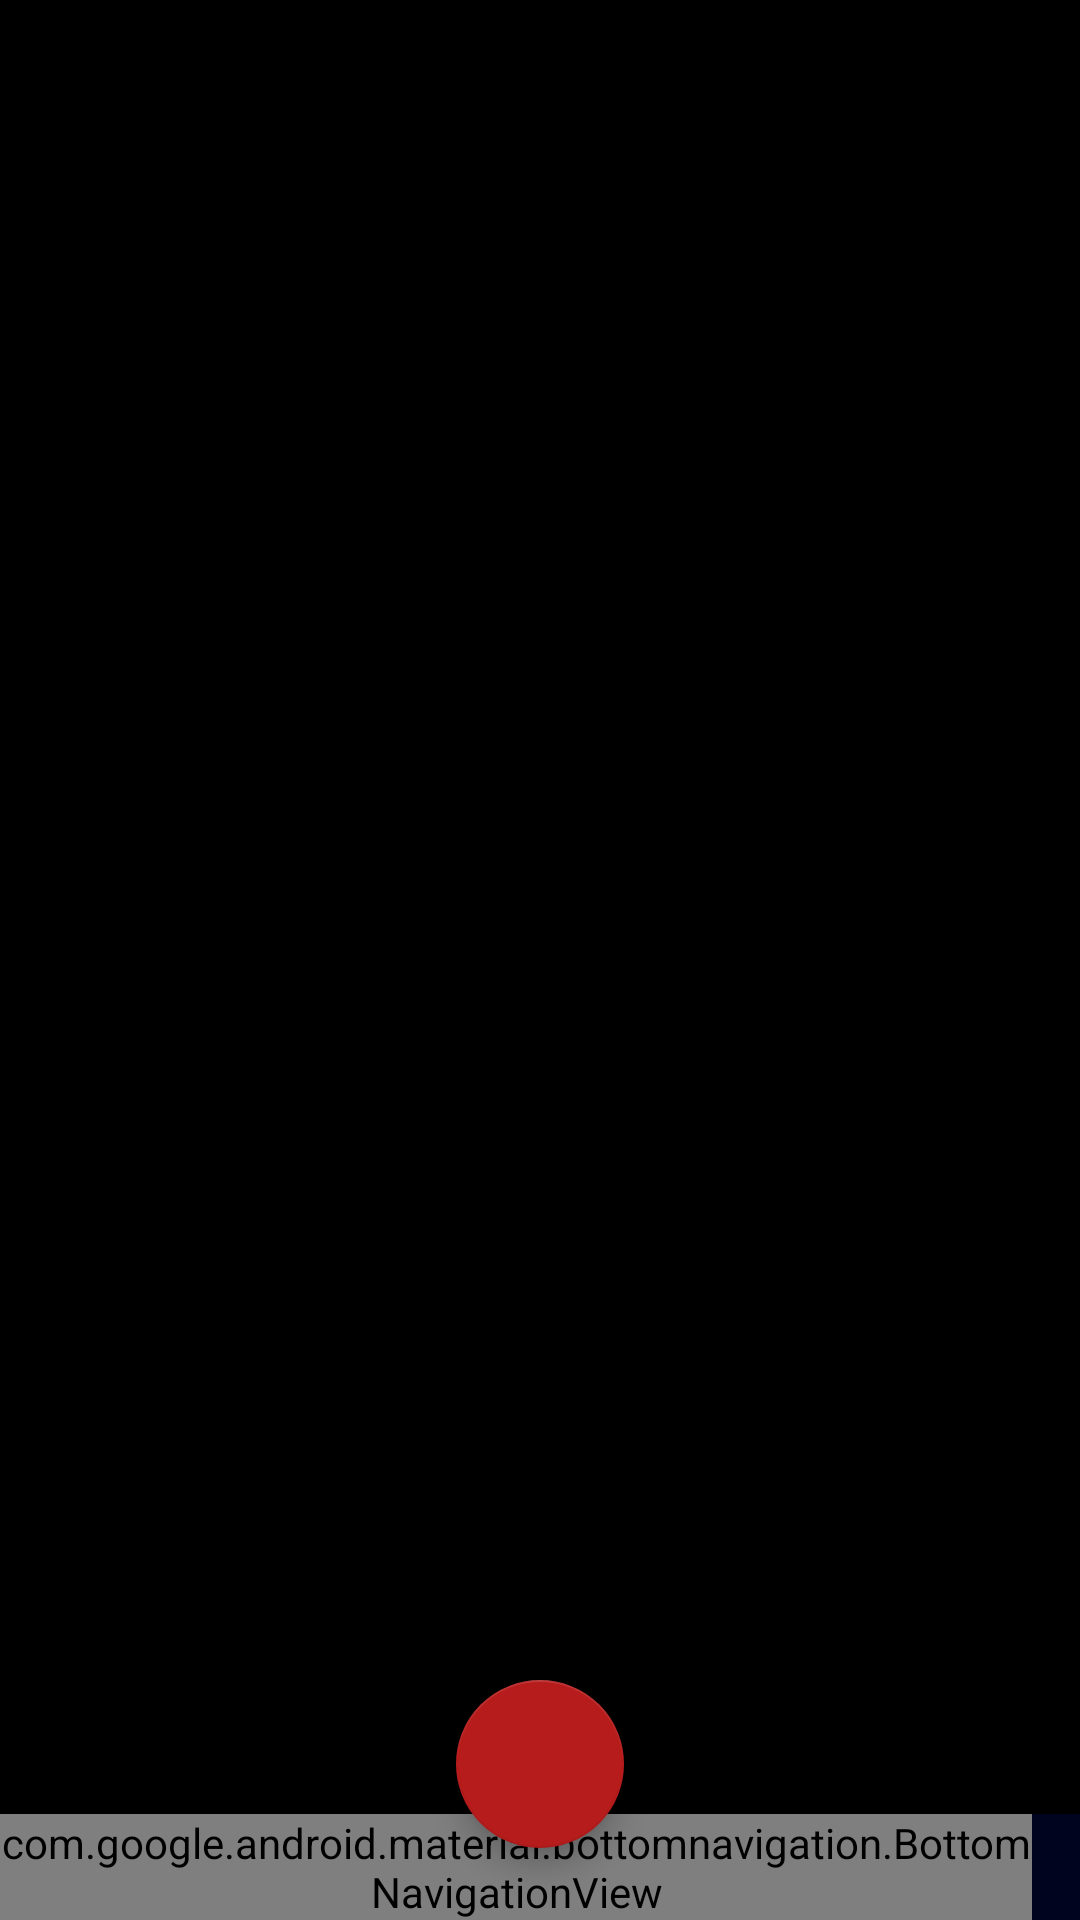

Android layout source for this screen:
<!-- AndroidManifest.xml: application theme Theme.MaterialComponents -->
<!-- res/layout/activity_main.xml -->
<?xml version="1.0" encoding="utf-8"?>
<androidx.coordinatorlayout.widget.CoordinatorLayout
    xmlns:android="http://schemas.android.com/apk/res/android"
    xmlns:app="http://schemas.android.com/apk/res-auto"
    xmlns:tools="http://schemas.android.com/tools"
    android:layout_width="match_parent"
    android:layout_height="match_parent"
    android:background="@color/black"
    tools:context="com.mythleds.ikigai.MainActivity">

    <FrameLayout
        android:id="@+id/frame"
        android:layout_width="match_parent"
        android:layout_height="match_parent"
        app:layout_constraintBottom_toBottomOf="parent"
        app:layout_constraintEnd_toEndOf="parent"
        app:layout_constraintStart_toStartOf="parent"
        app:layout_constraintTop_toBottomOf="@+id/tb_main">

    </FrameLayout>

    <com.google.android.material.bottomappbar.BottomAppBar
        android:id="@+id/bottom_appbar"
        android:layout_width="match_parent"
        android:layout_height="wrap_content"
        android:layout_gravity="bottom"
        android:backgroundTint="#00041F"
        app:backgroundTint="#FFFFFF"
        app:fabCradleMargin="20dp"
        app:fabCradleRoundedCornerRadius="20dp"
        app:fabCradleVerticalOffset="8dp"
        app:layout_constraintBottom_toBottomOf="parent">

        <com.google.android.material.bottomnavigation.BottomNavigationView
            android:id="@+id/bottom_nav"
            android:layout_width="match_parent"
            android:layout_height="wrap_content"
            android:layout_marginEnd="16dp"
            android:background="@android:color/transparent"
            app:itemIconTint="@color/icons"
            app:itemTextColor="@color/icons"
            app:menu="@menu/menu" />
    </com.google.android.material.bottomappbar.BottomAppBar>

    <TextView
        android:id="@+id/tv_status"
        android:layout_width="wrap_content"
        android:layout_height="wrap_content"
        android:layout_gravity="bottom"
        android:layout_marginBottom="60dp"
        app:layout_anchor="@id/bottom_appbar" />

    <com.google.android.material.floatingactionbutton.FloatingActionButton
        android:id="@+id/fab_bottom"
        android:theme="@style/Theme.AppCompat"
        android:layout_width="wrap_content"
        android:onClick="fab_bottom"
        android:layout_height="wrap_content"
        app:tint="@android:color/white"
        app:backgroundTint="@color/red"
        app:srcCompat="@drawable/icon"
        app:layout_anchor="@id/bottom_appbar" />



</androidx.coordinatorlayout.widget.CoordinatorLayout>
<!-- resources referenced by this layout -->
<resources>
  <color name="black">#FF000000</color>
  <color name="icons">#FFFFFF</color>
  <color name="red">#b71c1c</color>
  <style name="Theme.MaterialComponents" parent="Theme.Design.Light">
          
          <item name="colorPrimary">@color/purple_500</item>
          <item name="colorPrimaryVariant">@color/purple_700</item>
          <item name="colorOnPrimary">@color/white</item>
          
          <item name="colorSecondary">@color/teal_200</item>
          <item name="colorSecondaryVariant">@color/teal_700</item>
          <item name="colorOnSecondary">@color/black</item>
          
          <item name="android:statusBarColor" tools:targetApi="l">?attr/colorPrimaryVariant</item>
          <item name="windowActionBar">false</item>
          <item name="windowNoTitle">true</item>
          
      </style>
  <color name="purple_500">#FF6200EE</color>
  <color name="purple_700">#FF3700B3</color>
  <color name="white">#FFFFFFFF</color>
  <color name="teal_200">#FF03DAC5</color>
  <color name="teal_700">#FF018786</color>
</resources>
